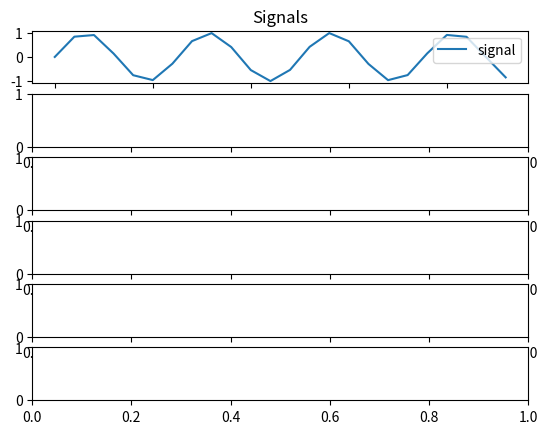

Recreate this plot in Python.
#!/bin/python3

import numpy as np
import matplotlib.pyplot as plt

def sin_wave(t):
    return (np.sin(t))

x = np.arange(0, 24, 1)
print(x)
# y = [0.005, 0.010, 0.015, 0.020, 0.025, 0.030, 0.035, 0.040, 0.045, 0.050, 0.055, 0.060, 0.065, 0.070, 0.075, 0.080, 0.085, 0.090, 0.095, 0.10, 0.15, 0.2, 0.25, 0.30]
# y = [0.0,    0.05,  0.1,   0.15,  0.2,   0.25,  0.3,   0.35,  0.4,   0.45,  0.5,   0.55,
  # 0.6,   0.65,  0.7,   0.75,  0.8,   0.85,  0.9,   0.95,  1.0,    1.05,  1.1,   1.15,]

# print(y)

# Ploting
fig, axis = plt.subplots(6)

axis[0].plot(x, sin_wave(x), label = "signal")
# axis[0].plot(y, sin_wave(y), label = "signal  *")
axis[0].legend()
axis[0].set_title("Signals")

plt.show()
